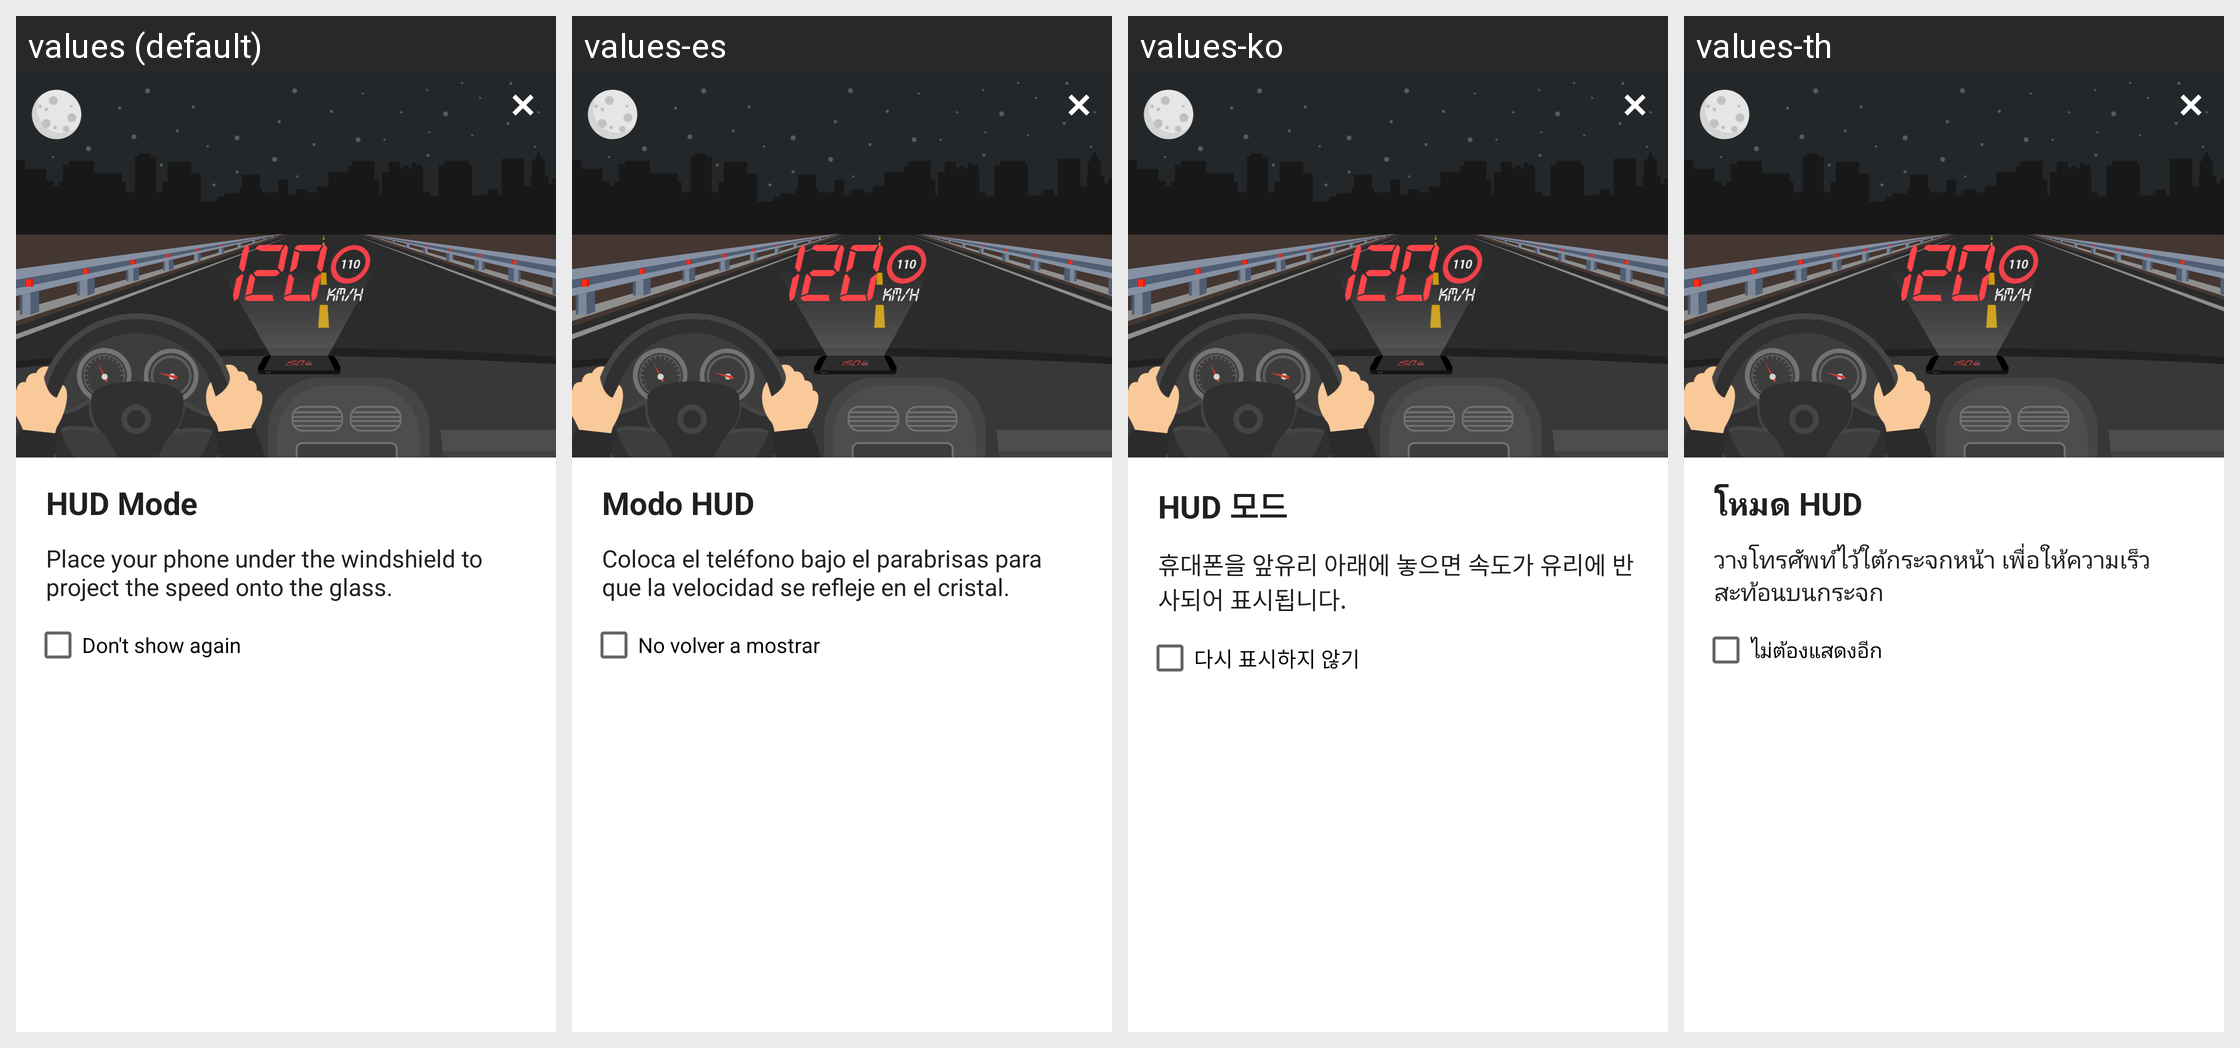

Locale-by-locale string values for the Android screen shown in this grid:
Android screen res/layout/dialog_hud_walkthrough.xml rendered under 4 locales, left to right: values (default), values-es, values-ko, values-th. Device: Nexus 5 (rendered at 1080×1920; each locale shown at half size, 540×960, under a caption strip naming it); theme AppTheme.
Other locales in the repository, not shown: values-ar, values-de, values-en, values-en-rAU, values-en-rCA, values-en-rGB, values-en-rXC, values-es-rUS, values-fi, values-fr, values-fr-rCA, values-hi, values-id, values-in, values-it, values-ja, values-ms, values-my, values-nl, values-pl, values-pt, values-pt-rBR, values-pt-rPT, values-ru, values-tr, values-vi, values-zh, values-zh-rCN, values-zh-rHK, values-zh-rTW.
Strings drawn on this screen, with the default value and each locale's value (text and hints the layout hard-codes, and strings that could not be matched under every locale, appear in the picture but are not listed):

dialog_hud_title
  values: HUD Mode
  values-es: Modo HUD
  values-ko: HUD 모드
  values-th: โหมด HUD

dialog_hud_message
  values: Place your phone under the windshield to project the speed onto the glass.
  values-es: Coloca el teléfono bajo el parabrisas para que la velocidad se refleje en el cristal.
  values-ko: 휴대폰을 앞유리 아래에 놓으면 속도가 유리에 반사되어 표시됩니다.
  values-th: วางโทรศัพท์ไว้ใต้กระจกหน้า เพื่อให้ความเร็วสะท้อนบนกระจก

dialog_hud_checkbox
  values: Don't show again
  values-es: No volver a mostrar
  values-ko: 다시 표시하지 않기
  values-th: ไม่ต้องแสดงอีก
